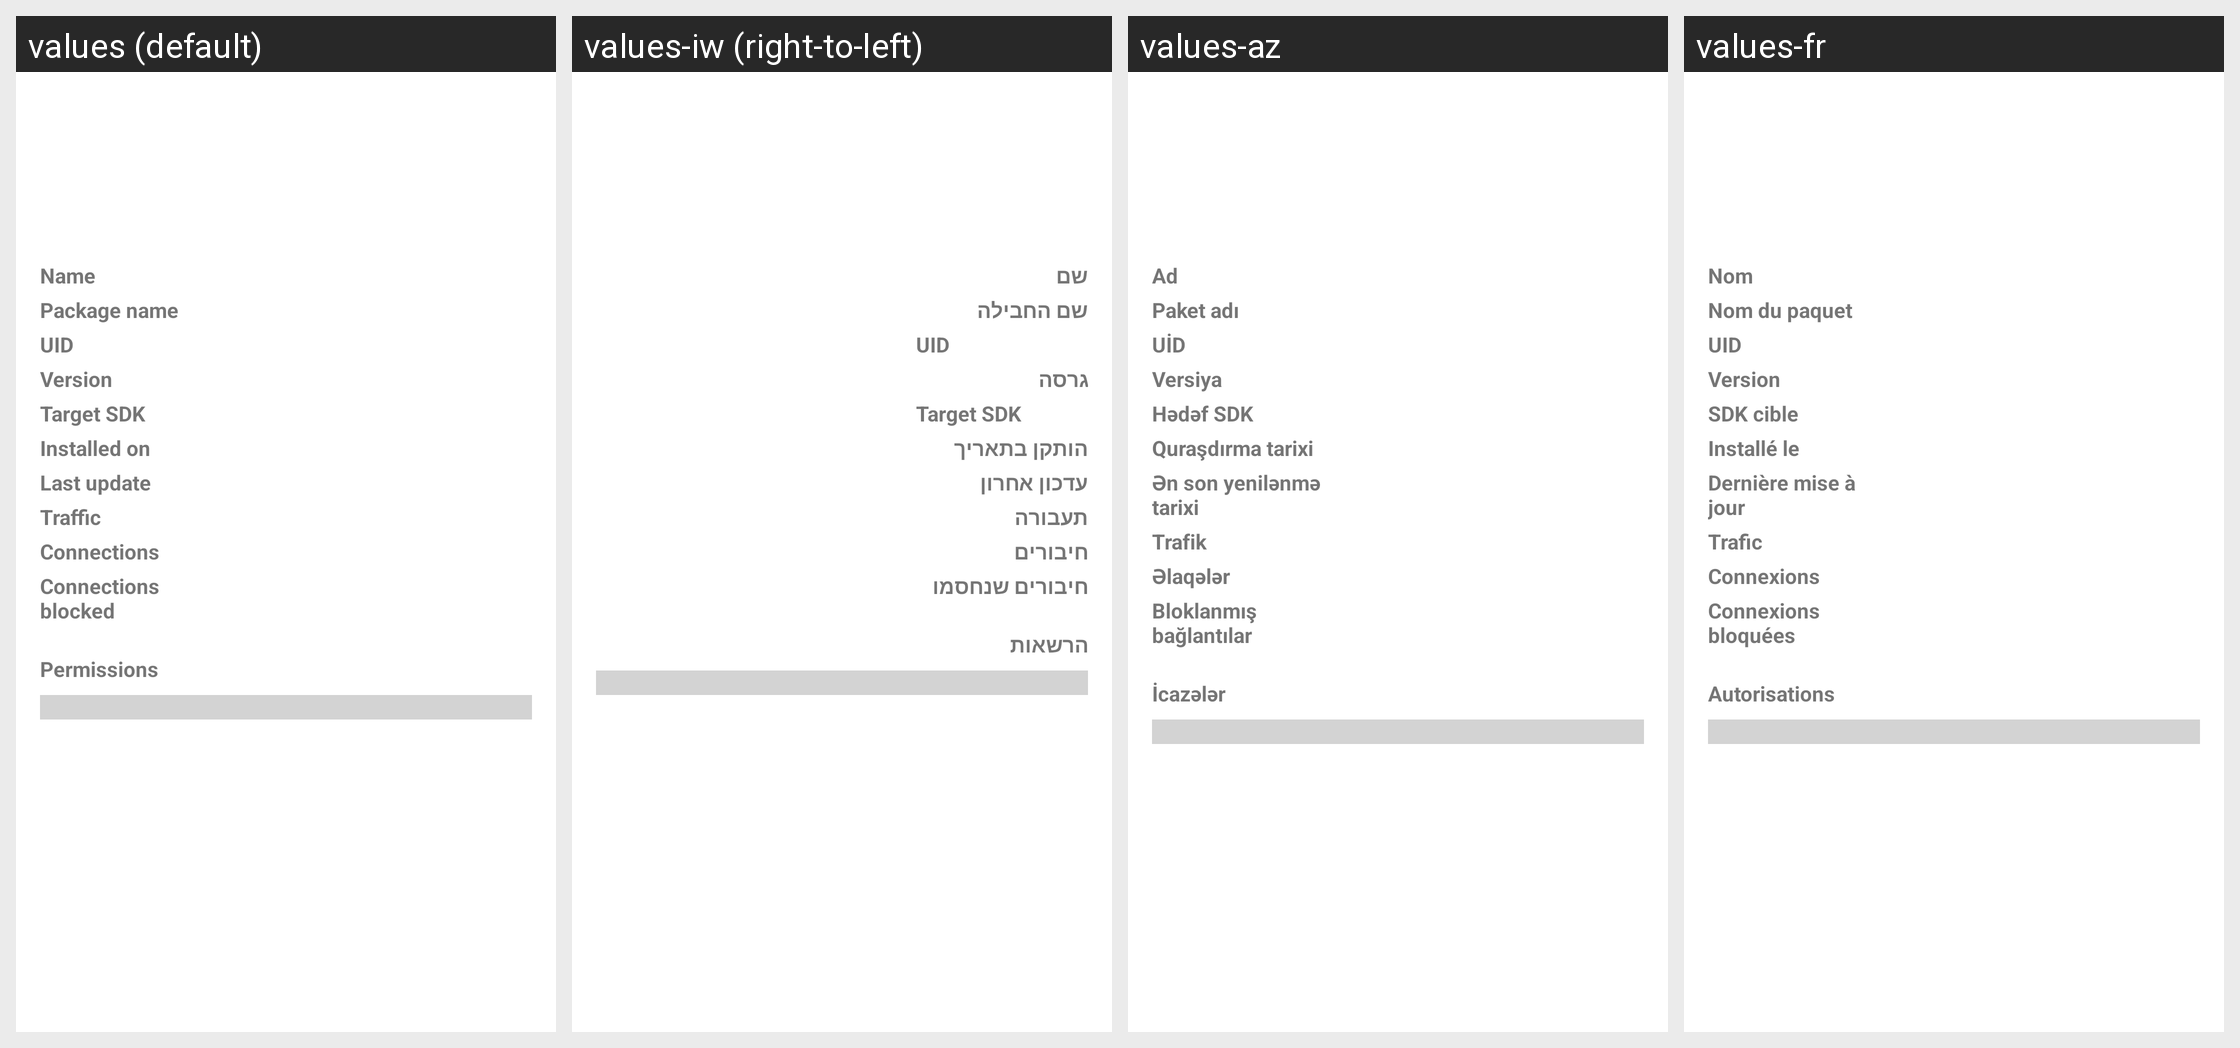

For this localized Android screen grid, give each drawn string resource with its value in every locale shown.
Android screen res/layout/app_overview.xml rendered under 4 locales, left to right: values (default), values-iw (right-to-left), values-az, values-fr. Device: Nexus 5 (rendered at 1080×1920; each locale shown at half size, 540×960, under a caption strip naming it); theme AppTheme.
Other locales in the repository, not shown: values-ar, values-bn, values-cn, values-de, values-es, values-hi, values-in, values-it, values-ja, values-ko, values-ms, values-nb-rNO, values-pl, values-pt, values-pt-rBR, values-ru, values-ta, values-tr, values-uk, values-ur, values-vi, values-zh-rCN.
Strings drawn on this screen, with the default value and each locale's value (text and hints the layout hard-codes, and strings that could not be matched under every locale, appear in the picture but are not listed):

app_name
  values: Name
  values-iw: שם
  values-az: Ad
  values-fr: Nom

package_name
  values: Package name
  values-iw: שם החבילה
  values-az: Paket adı
  values-fr: Nom du paquet

uid
  values: UID
  values-iw: UID
  values-az: UİD
  values-fr: UID

version
  values: Version
  values-iw: גרסה
  values-az: Versiya
  values-fr: Version

target_sdk
  values: Target SDK
  values-iw: Target SDK
  values-az: Hədəf SDK
  values-fr: SDK cible

installed_on
  values: Installed on
  values-iw: הותקן בתאריך
  values-az: Quraşdırma tarixi
  values-fr: Installé le

last_update
  values: Last update
  values-iw: עדכון אחרון
  values-az: Ən son yenilənmə tarixi
  values-fr: Dernière mise à jour

network_traffic
  values: Traffic
  values-iw: תעבורה
  values-az: Trafik
  values-fr: Trafic

connections_view
  values: Connections
  values-iw: חיבורים
  values-az: Əlaqələr
  values-fr: Connexions

connections_blocked
  values: Connections blocked
  values-iw: חיבורים שנחסמו
  values-az: Bloklanmış bağlantılar
  values-fr: Connexions bloquées

permissions
  values: Permissions
  values-iw: הרשאות
  values-az: İcazələr
  values-fr: Autorisations
